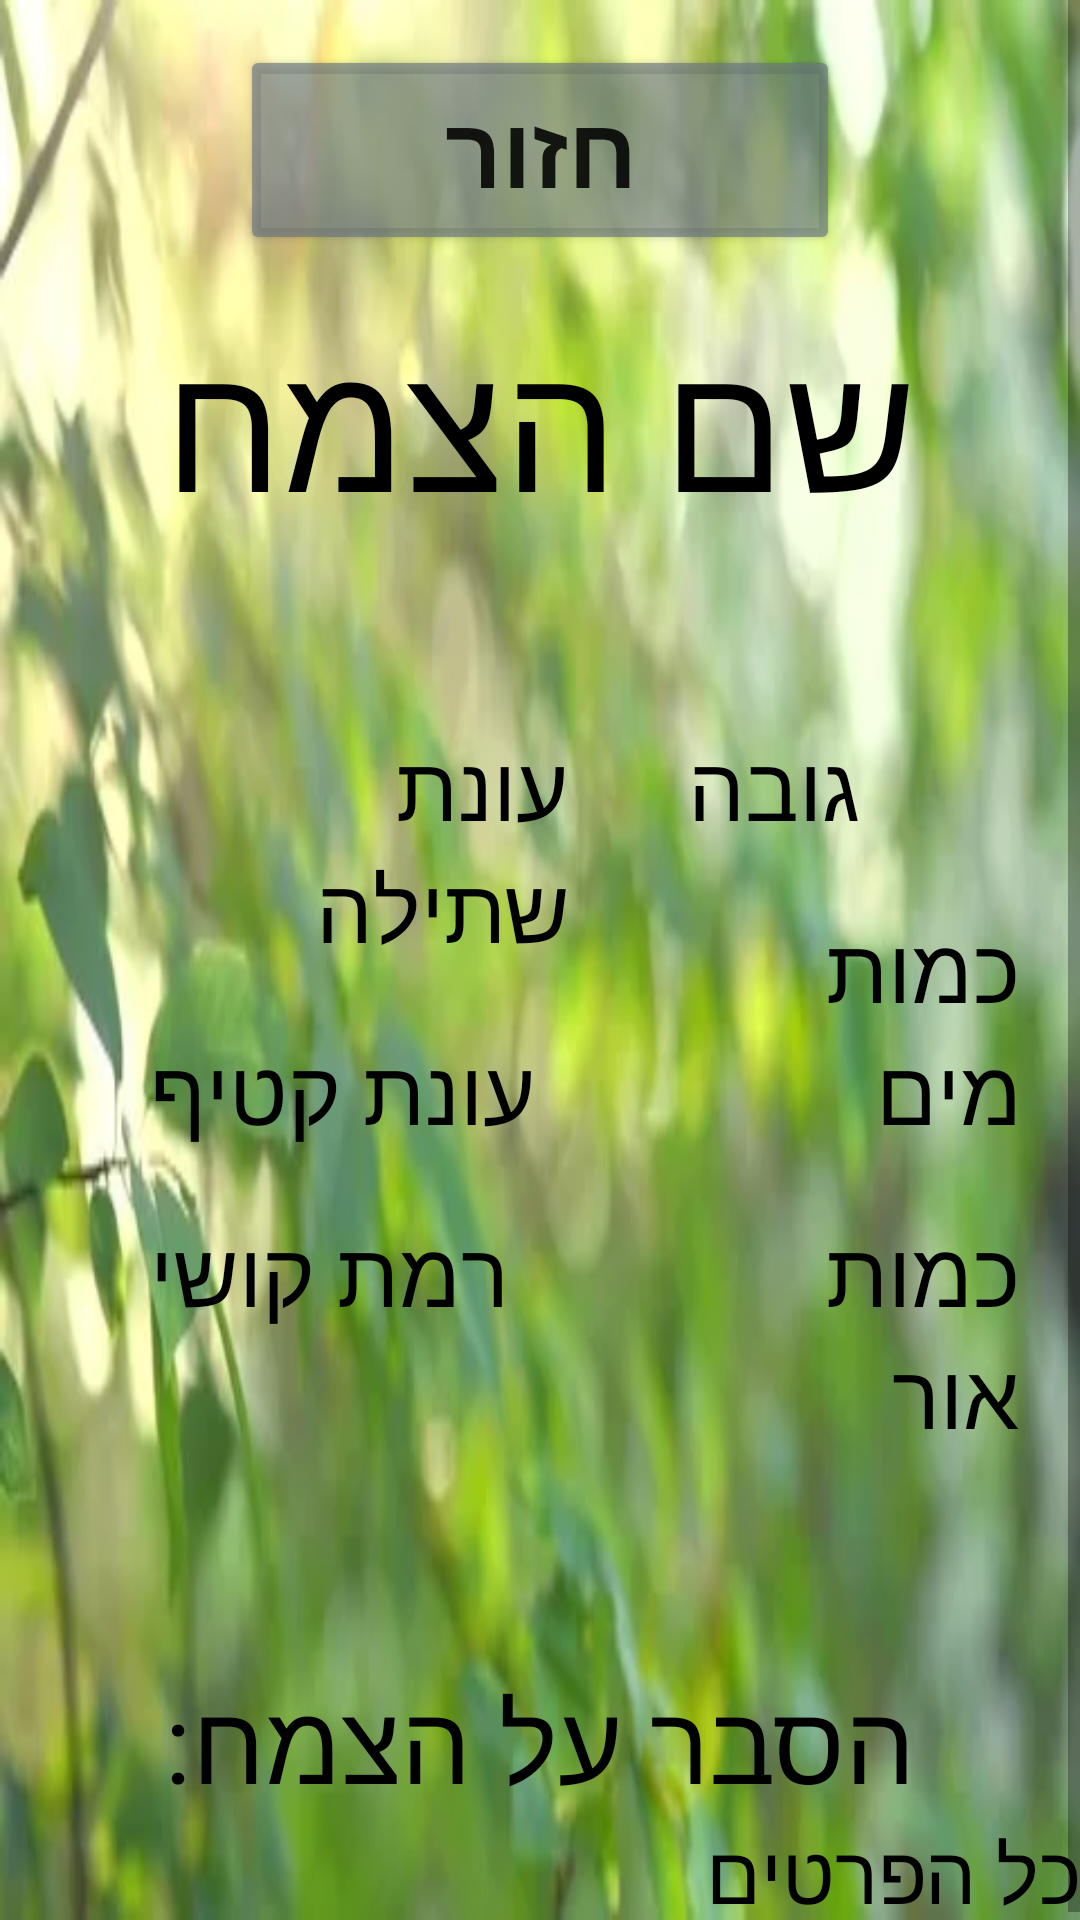

Produce the Android XML layout that renders to this screen, including the resource entries it uses.
<!-- AndroidManifest.xml: application theme Theme.WikyBotany -->
<!-- res/layout/activity_details_screen3.xml -->
<?xml version="1.0" encoding="utf-8"?>
<ScrollView xmlns:android="http://schemas.android.com/apk/res/android"
    xmlns:app="http://schemas.android.com/apk/res-auto"
    xmlns:tools="http://schemas.android.com/tools"
    android:layout_width="match_parent"
    android:layout_height="match_parent"
    android:orientation="vertical"
    android:background="@drawable/details_back2"
    tools:context=".Details_screen3">


        <LinearLayout
            android:layout_width="match_parent"
            android:layout_height="match_parent"
            android:orientation="vertical">

            <Button
                android:id="@+id/BTback3"
                android:layout_width="200dp"
                android:layout_height="70dp"
                android:layout_gravity="center"
                android:layout_marginTop="15dp"
                android:layout_marginBottom="15dp"
                android:backgroundTint="#A9687581"
                android:text="חזור"
                android:textSize="33sp"
                android:textStyle="bold"
                />
            <TextView
                android:id="@+id/TVplantName3"
                android:layout_width="wrap_content"
                android:layout_height="wrap_content"
                android:text="שם הצמח"
                android:textSize="60sp"
                android:layout_gravity="center"
                android:textColor="#000000"
                />
            <LinearLayout
                android:layout_width="wrap_content"
                android:layout_height="wrap_content"
                android:orientation="horizontal"
                android:layout_marginTop="40dp">
                <LinearLayout
                    android:layout_width="wrap_content"
                    android:layout_height="wrap_content"
                    android:layout_weight="1"
                    android:orientation="vertical"
                    android:layout_marginRight="20dp"
                    android:layout_marginLeft="50dp">
                    <TextView
                        android:id="@+id/TVplantTime"
                        android:layout_width="wrap_content"
                        android:layout_height="wrap_content"
                        android:layout_marginTop="20dp"
                        android:text="עונת שתילה"
                        android:textColor="#000000"
                        android:textSize="30sp"
                        />
                    <TextView
                        android:id="@+id/TVpickTime"
                        android:layout_width="wrap_content"
                        android:layout_height="wrap_content"
                        android:layout_marginTop="20dp"
                        android:text="עונת קטיף"
                        android:textColor="#000000"
                        android:textSize="30sp"
                        />
                    <TextView
                        android:id="@+id/TVdifficult"
                        android:layout_width="wrap_content"
                        android:layout_height="wrap_content"
                        android:layout_marginTop="20dp"
                        android:text="רמת קושי"
                        android:textColor="#000000"
                        android:textSize="30sp"
                        />
                </LinearLayout>

                <LinearLayout
                    android:layout_width="wrap_content"
                    android:layout_height="wrap_content"
                    android:orientation="vertical"
                    android:layout_weight="1"
                    android:layout_marginRight="20dp"
                    android:layout_marginLeft="20dp">
                    <TextView
                        android:id="@+id/TVhigh"
                        android:layout_width="wrap_content"
                        android:layout_height="wrap_content"
                        android:layout_marginTop="20dp"
                        android:text="גובה"
                        android:textColor="#000000"
                        android:textSize="30sp"
                        />
                    <TextView
                        android:id="@+id/TVwater"
                        android:layout_width="wrap_content"
                        android:layout_height="wrap_content"
                        android:layout_marginTop="20dp"
                        android:text="כמות מים"
                        android:textColor="#000000"
                        android:textSize="30sp"
                        />
                    <TextView
                        android:id="@+id/TVlight"
                        android:layout_width="wrap_content"
                        android:layout_height="wrap_content"
                        android:layout_marginTop="20dp"
                        android:text="כמות אור"
                        android:textColor="#000000"
                        android:textSize="30sp"
                        />
                </LinearLayout>

            </LinearLayout>
            <TextView
                android:layout_width="wrap_content"
                android:layout_height="wrap_content"
                android:layout_marginTop="70dp"
                android:text="הסבר על הצמח:"
                android:textSize="37sp"
                android:textColor="#000000"
                android:layout_gravity="center"
                />
            <TextView
                android:id="@+id/TVdetails"
                android:layout_width="match_parent"
                android:layout_height="match_parent"
                android:text="כל הפרטים"
                android:textSize="27sp"
                android:textColor="#000000"/>
        </LinearLayout>

</ScrollView>
<!-- resources referenced by this layout -->
<resources>
  <!-- drawable details_back2: png bitmap (drawable, 13858 bytes) -->
  <style name="Theme.WikyBotany" parent="Base.Theme.WikyBotany" />
  <style name="Base.Theme.WikyBotany" parent="Theme.MaterialComponents.Light.DarkActionBar">
          
          
      </style>
</resources>
